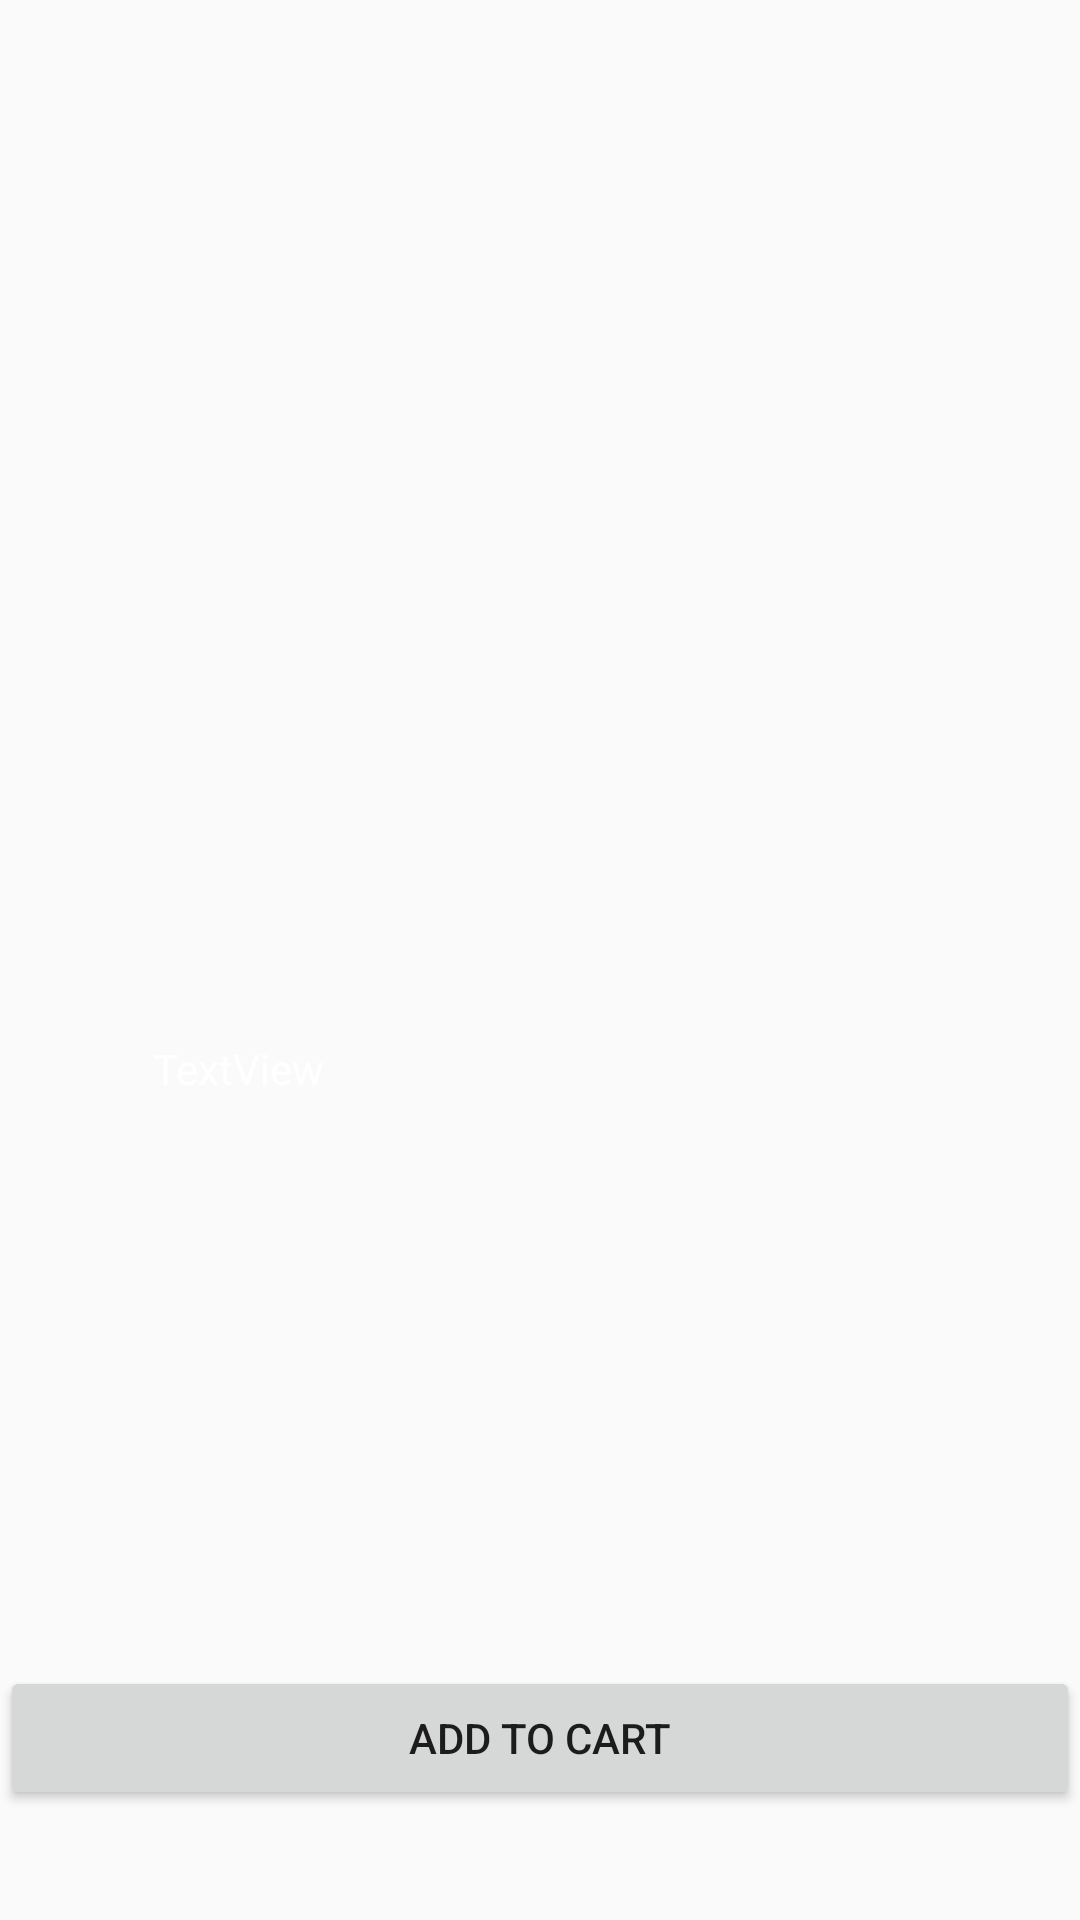

This screen was rendered from an Android layout file. Write that file and the resources it references.
<!-- AndroidManifest.xml: application theme AppTheme.NoActionBar -->
<!-- res/layout/activity_product_details.xml -->
<?xml version="1.0" encoding="utf-8"?>
<androidx.constraintlayout.widget.ConstraintLayout xmlns:android="http://schemas.android.com/apk/res/android"
    xmlns:app="http://schemas.android.com/apk/res-auto"
    xmlns:tools="http://schemas.android.com/tools"
    android:layout_width="match_parent"
    android:layout_height="match_parent"
    android:background="@drawable/bckground"
    android:backgroundTint="#B3000000"
    android:backgroundTintMode="src_atop"
    tools:context=".UI.ProductDetailsActivity">

    <ImageView
        android:id="@+id/imgProduct"
        android:layout_width="match_parent"
        android:layout_height="300dp"
        android:layout_marginTop="8dp"
        android:layout_marginBottom="295dp"
        app:layout_constraintBottom_toBottomOf="parent"
        app:layout_constraintTop_toTopOf="parent"
        tools:layout_editor_absoluteX="16dp" />

    <TextView
        android:id="@+id/txtProductName"
        android:layout_width="wrap_content"
        android:layout_height="wrap_content"
        android:layout_marginStart="8dp"
        android:layout_marginTop="8dp"
        android:layout_marginEnd="8dp"
        android:layout_marginBottom="8dp"
        android:text="TextView"
        android:textColor="#FFFF"
        app:layout_constraintBottom_toBottomOf="parent"
        app:layout_constraintEnd_toEndOf="parent"
        app:layout_constraintHorizontal_bias="0.15"
        app:layout_constraintStart_toStartOf="parent"
        app:layout_constraintTop_toTopOf="parent"
        app:layout_constraintVertical_bias="0.56" />

    <Button
        android:id="@+id/btnAddCart"
        android:layout_width="match_parent"
        android:layout_height="wrap_content"
        android:layout_marginTop="8dp"
        android:layout_marginBottom="8dp"
        android:text="add to cart"
        app:layout_constraintBottom_toBottomOf="parent"
        app:layout_constraintTop_toTopOf="parent"
        app:layout_constraintVertical_bias="0.95"
        tools:layout_editor_absoluteX="161dp" />

</androidx.constraintlayout.widget.ConstraintLayout>
<!-- resources referenced by this layout -->
<resources>
  <style name="AppTheme.NoActionBar">
          <item name="windowActionBar">false</item>
          <item name="windowNoTitle">true</item>
      </style>
</resources>
